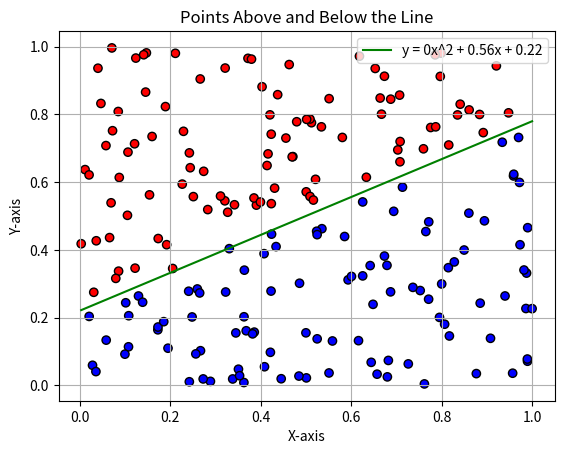

Write the Python code that produced this figure.
import matplotlib.pyplot as plt
import numpy as np


def generate_curve_separated_2d_data(
    n_samples: int, a2: float | None = None, a1: float | None = None
):
    x = np.random.rand(n_samples)
    y = np.random.rand(n_samples)

    if a2 is None:
        a2 = round(np.random.rand(), 2)
    if a1 is None:
        a1 = round(np.random.rand(), 2)
    a0 = round(0.5 - (a2 * 0.25 + a1 * 0.5), 2)
    line_y = a2 * np.square(x) + a1 * x + a0
    line_desc = f"y = {a2}x^2 + {a1}x + {a0}"

    # If y > a2 * x^2 + a1 * x + a0, label is 1, else label is 0
    labels = (y > line_y).astype(int)

    return x, y, labels, line_y, line_desc


def plot_data_with_line(
    x: list,
    y: list,
    labels: list,
    line_y: list,
    line_desc: str,
):
    plt.scatter(x, y, c=labels, cmap="bwr", edgecolor="k")
    sorted_i = np.argsort(x)
    plt.plot(x[sorted_i], line_y[sorted_i], color="green", label=line_desc)
    plt.xlabel("X-axis")
    plt.ylabel("Y-axis")
    plt.title("Points Above and Below the Line")
    plt.legend()
    plt.grid()
    plt.show()


if __name__ == "__main__":
    x, y, labels, line_y, line_desc = generate_curve_separated_2d_data(200, 0)
    plot_data_with_line(x, y, labels, line_y, line_desc)
